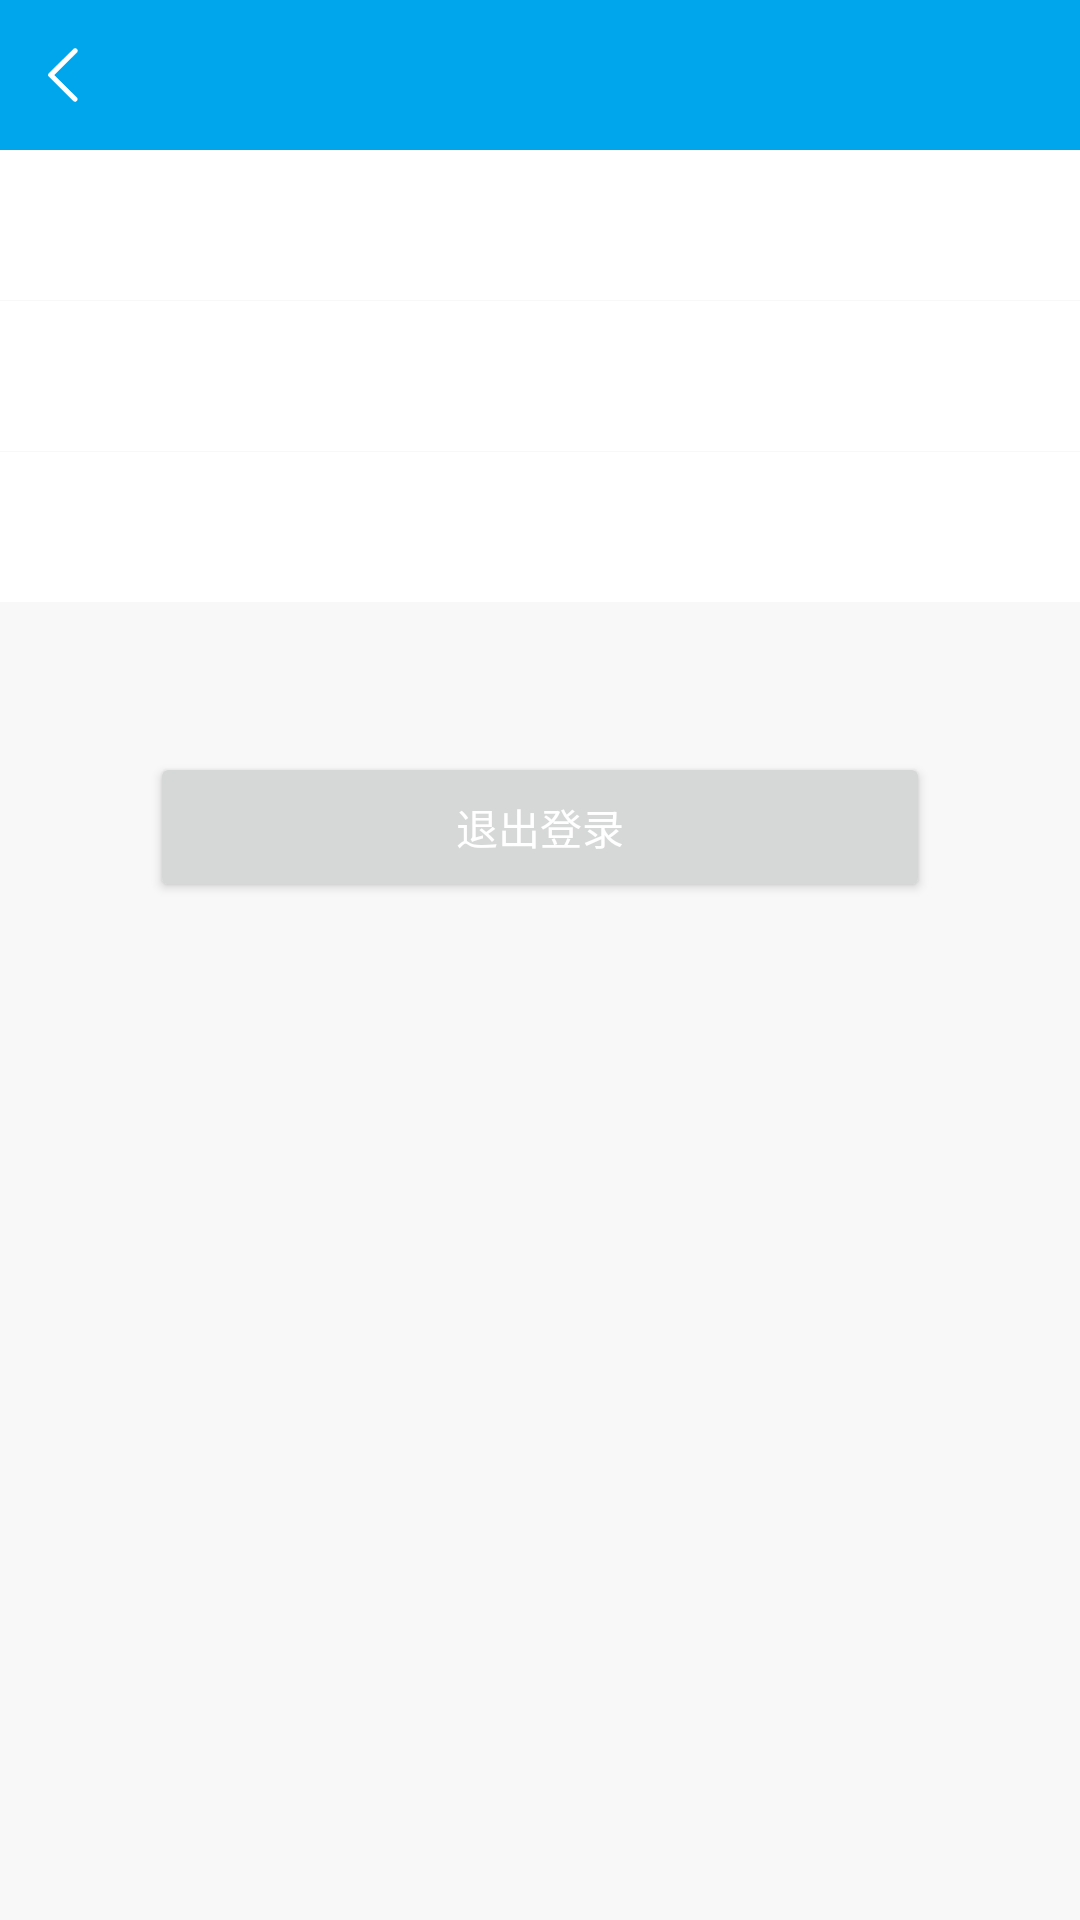

Android layout source for this screen:
<!-- AndroidManifest.xml: application theme AppTheme -->
<!-- res/layout/fragment_mine.xml -->
<LinearLayout xmlns:android="http://schemas.android.com/apk/res/android"
    android:layout_width="match_parent"
    android:layout_height="match_parent"
    android:background="@color/main_bg"
    android:orientation="vertical">

    <include layout="@layout/layout_blue_head" />

    <TextView
        android:id="@+id/tv_version"
        android:layout_width="match_parent"
        android:layout_height="50dp"
        android:background="@color/white"
        android:gravity="center_vertical"
        android:paddingLeft="@dimen/icon_padding"
        android:textColor="@color/text_main_color"
        android:textSize="@dimen/text_size_normal" />

    <TextView
        android:id="@+id/tv_login_name"
        android:layout_width="match_parent"
        android:layout_height="50dp"
        android:layout_marginTop="1px"
        android:background="@color/white"
        android:gravity="center_vertical"
        android:paddingLeft="@dimen/icon_padding"
        android:textColor="@color/text_main_color"
        android:textSize="@dimen/text_size_normal" />

    <TextView
        android:id="@+id/tv_login_uname"
        android:layout_width="match_parent"
        android:layout_height="50dp"
        android:layout_marginTop="1px"
        android:background="@color/white"
        android:gravity="center_vertical"
        android:paddingLeft="@dimen/icon_padding"
        android:textColor="@color/text_main_color"
        android:textSize="@dimen/text_size_normal" />

    <Button
        android:id="@+id/btn_logout"
        android:layout_width="match_parent"
        android:layout_height="50dp"
        android:layout_centerInParent="true"
        android:layout_marginLeft="50dp"
        android:layout_marginRight="50dp"
        android:layout_marginTop="50dp"
        android:gravity="center"
        android:text="退出登录"
        android:textColor="@color/white"
        android:textSize="@dimen/text_size_normal" />

</LinearLayout>
<!-- res/layout/layout_blue_head.xml (included above) -->
<?xml version="1.0" encoding="utf-8"?>
<RelativeLayout xmlns:android="http://schemas.android.com/apk/res/android"
    xmlns:tools="http://schemas.android.com/tools"
    android:id="@+id/rl_head"
    android:layout_width="match_parent"
    android:layout_height="@dimen/height_top_bar"
    android:background="@color/blue">

    <ImageView
        android:id="@+id/iv_back"
        android:layout_width="wrap_content"
        android:layout_height="match_parent"
        android:background="@drawable/selector_back"
        android:onClick="back"
        android:padding="@dimen/icon_padding"
        android:src="@mipmap/icon_white_arrow"
        android:visibility="visible"
        tools:ignore="OnClick" />

    <TextView
        android:id="@+id/tv_title"
        android:layout_width="wrap_content"
        android:layout_height="wrap_content"
        android:layout_centerInParent="true"
        android:layout_gravity="center"
        android:textColor="@color/white"
        android:textSize="@dimen/text_size_big"
        android:textStyle="bold" />
</RelativeLayout>
<!-- resources referenced by this layout -->
<resources>
  <color name="blue">#00A6EC</color>
  <color name="main_bg">#F8F8F8</color>
  <color name="text_main_color">#333333</color>
  <color name="white">#FFFFFF</color>
  <dimen name="height_top_bar">50dp</dimen>
  <dimen name="icon_padding">12dp</dimen>
  <dimen name="text_size_big">16sp</dimen>
  <dimen name="text_size_normal">14sp</dimen>
  <!-- drawable selector_back (drawable) -->
  <selector xmlns:android="http://schemas.android.com/apk/res/android">
      <item android:drawable="@color/subtransparent" android:state_pressed="true" />
      <item android:drawable="@color/transparent" android:state_pressed="false" />
  </selector>
  <!-- mipmap icon_white_arrow: png bitmap (mipmap-xhdpi, 193 bytes) -->
  <style name="AppTheme" parent="Theme.AppCompat.Light.NoActionBar">
          
          <item name="colorPrimary">@color/colorPrimary</item>
          <item name="colorPrimaryDark">@color/colorPrimaryDark</item>
          <item name="colorAccent">@color/colorAccent</item>
          <item name="android:background">@color/transparent</item>
          <item name="android:windowAnimationStyle">@style/activityAnimation</item>
      </style>
  <color name="subtransparent">#33000000</color>
  <color name="transparent">#00000000</color>
  <color name="colorPrimary">#00A6EC</color>
  <color name="colorPrimaryDark">#00A6EC</color>
  <color name="colorAccent">#00A6EC</color>
  <style name="activityAnimation" parent="@android:style/Animation">
          <item name="android:activityOpenEnterAnimation">@anim/slide_in_right</item>
          <item name="android:activityOpenExitAnimation">@anim/slide_out_left</item>
          <item name="android:activityCloseEnterAnimation">@anim/slide_in_left</item>
          <item name="android:activityCloseExitAnimation">@anim/slide_out_right</item>
      </style>
</resources>
